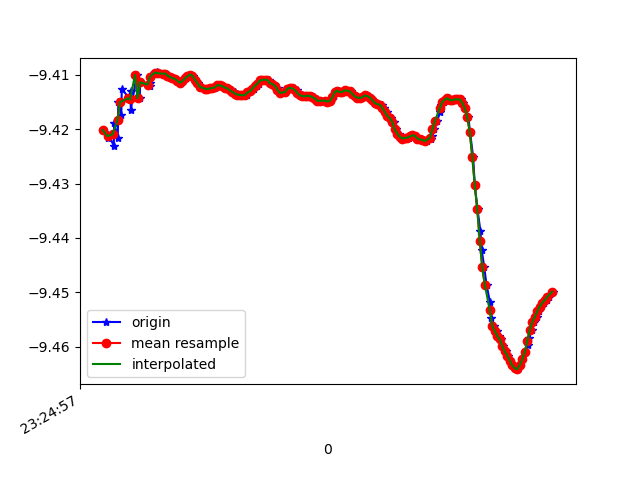

Data behind this chart, as committed beside it:
1618183497563, 879160496667791, -9.420133, -2.702046, 0.008009459
1618183497600, 879160515898561, -9.421, -2.697, 0.0811
1618183497603, 879160535129331, -9.422, -2.697, -0.003066
1618183497607, 879160554360101, -9.421, -2.697, 0.1058
1618183497650, 879160573590871, -9.423, -2.692, 0.02679
1618183497653, 879160592821641, -9.419, -2.7, 0.1896
1618183497682, 879160612052411, -9.422, -2.694, 0.1297
1618183497686, 879160631283181, -9.415, -2.709, 0.2476
1618183497710, 879160650513951, -9.417, -2.702, 0.2313
1618183497714, 879160669744721, -9.413, -2.721, 0.1986
1618183497777, 879160688975491, -9.414, -2.712, 0.2389
1618183497781, 879160708206261, -9.414, -2.718, 0.1588
1618183497784, 879160727437031, -9.413, -2.716, 0.2468
1618183497786, 879160746667801, -9.416, -2.71, 0.1636
1618183497834, 879160765898571, -9.41, -2.72, 0.3025
1618183497858, 879160785129341, -9.414, -2.71, 0.2631
1618183497861, 879160804360111, -9.411, -2.723, 0.2219
1618183497936, 879160823590881, -9.412, -2.719, 0.2681
1618183497939, 879160842821651, -9.412, -2.726, 0.155
1618183497941, 879160862052421, -9.411, -2.728, 0.1893
1618183497944, 879160881283191, -9.41, -2.73, 0.1898
1618183497995, 879160900513961, -9.41, -2.732, 0.1893
1618183497997, 879160919744731, -9.41, -2.732, 0.1855
1618183497999, 879160938975501, -9.41, -2.733, 0.1815
1618183498001, 879160958206271, -9.41, -2.733, 0.175
1618183498042, 879160977437041, -9.41, -2.733, 0.1686
1618183498064, 879160996667811, -9.41, -2.733, 0.1636
1618183498085, 879161015898581, -9.41, -2.732, 0.159
1618183498096, 879161035129351, -9.41, -2.732, 0.1532
1618183498100, 879161054360121, -9.41, -2.732, 0.1485
1618183498126, 879161073590891, -9.411, -2.731, 0.1435
1618183498128, 879161092821661, -9.411, -2.731, 0.1373
1618183498144, 879161112052431, -9.411, -2.731, 0.1338
1618183498167, 879161131283201, -9.411, -2.73, 0.1295
1618183498183, 879161150513971, -9.411, -2.729, 0.1252
1618183498206, 879161169744741, -9.411, -2.731, 0.1215
1618183498220, 879161188975511, -9.411, -2.732, 0.1176
1618183498240, 879161208206281, -9.41, -2.734, 0.1141
1618183498270, 879161227437051, -9.41, -2.735, 0.1126
1618183498281, 879161246667821, -9.41, -2.734, 0.1097
1618183498303, 879161265898591, -9.411, -2.732, 0.1083
1618183498321, 879161285129361, -9.412, -2.73, 0.1059
1618183498344, 879161304360131, -9.412, -2.728, 0.1026
1618183498358, 879161323590901, -9.412, -2.727, 0.0993
1618183498386, 879161342821671, -9.413, -2.727, 0.09652
1618183498407, 879161362052441, -9.413, -2.726, 0.09526
1618183498411, 879161381283211, -9.413, -2.726, 0.0945
1618183498432, 879161400513981, -9.412, -2.727, 0.09406
1618183498449, 879161419744751, -9.412, -2.727, 0.09239
1618183498466, 879161438975521, -9.412, -2.728, 0.09115
1618183498487, 879161458206291, -9.412, -2.729, 0.09052
1618183498510, 879161477437061, -9.412, -2.729, 0.08958
1618183498523, 879161496667831, -9.412, -2.728, 0.08871
1618183498541, 879161515898601, -9.412, -2.728, 0.08719
1618183498561, 879161535129371, -9.413, -2.727, 0.08626
1618183498581, 879161554360141, -9.413, -2.726, 0.0831
1618183498599, 879161573590911, -9.413, -2.726, 0.08075
1618183498618, 879161592821681, -9.413, -2.725, 0.07838
1618183498637, 879161612052451, -9.413, -2.724, 0.07654
1618183498658, 879161631283221, -9.414, -2.724, 0.07227
1618183498676, 879161650513991, -9.414, -2.723, 0.06951
... 129 more rows
